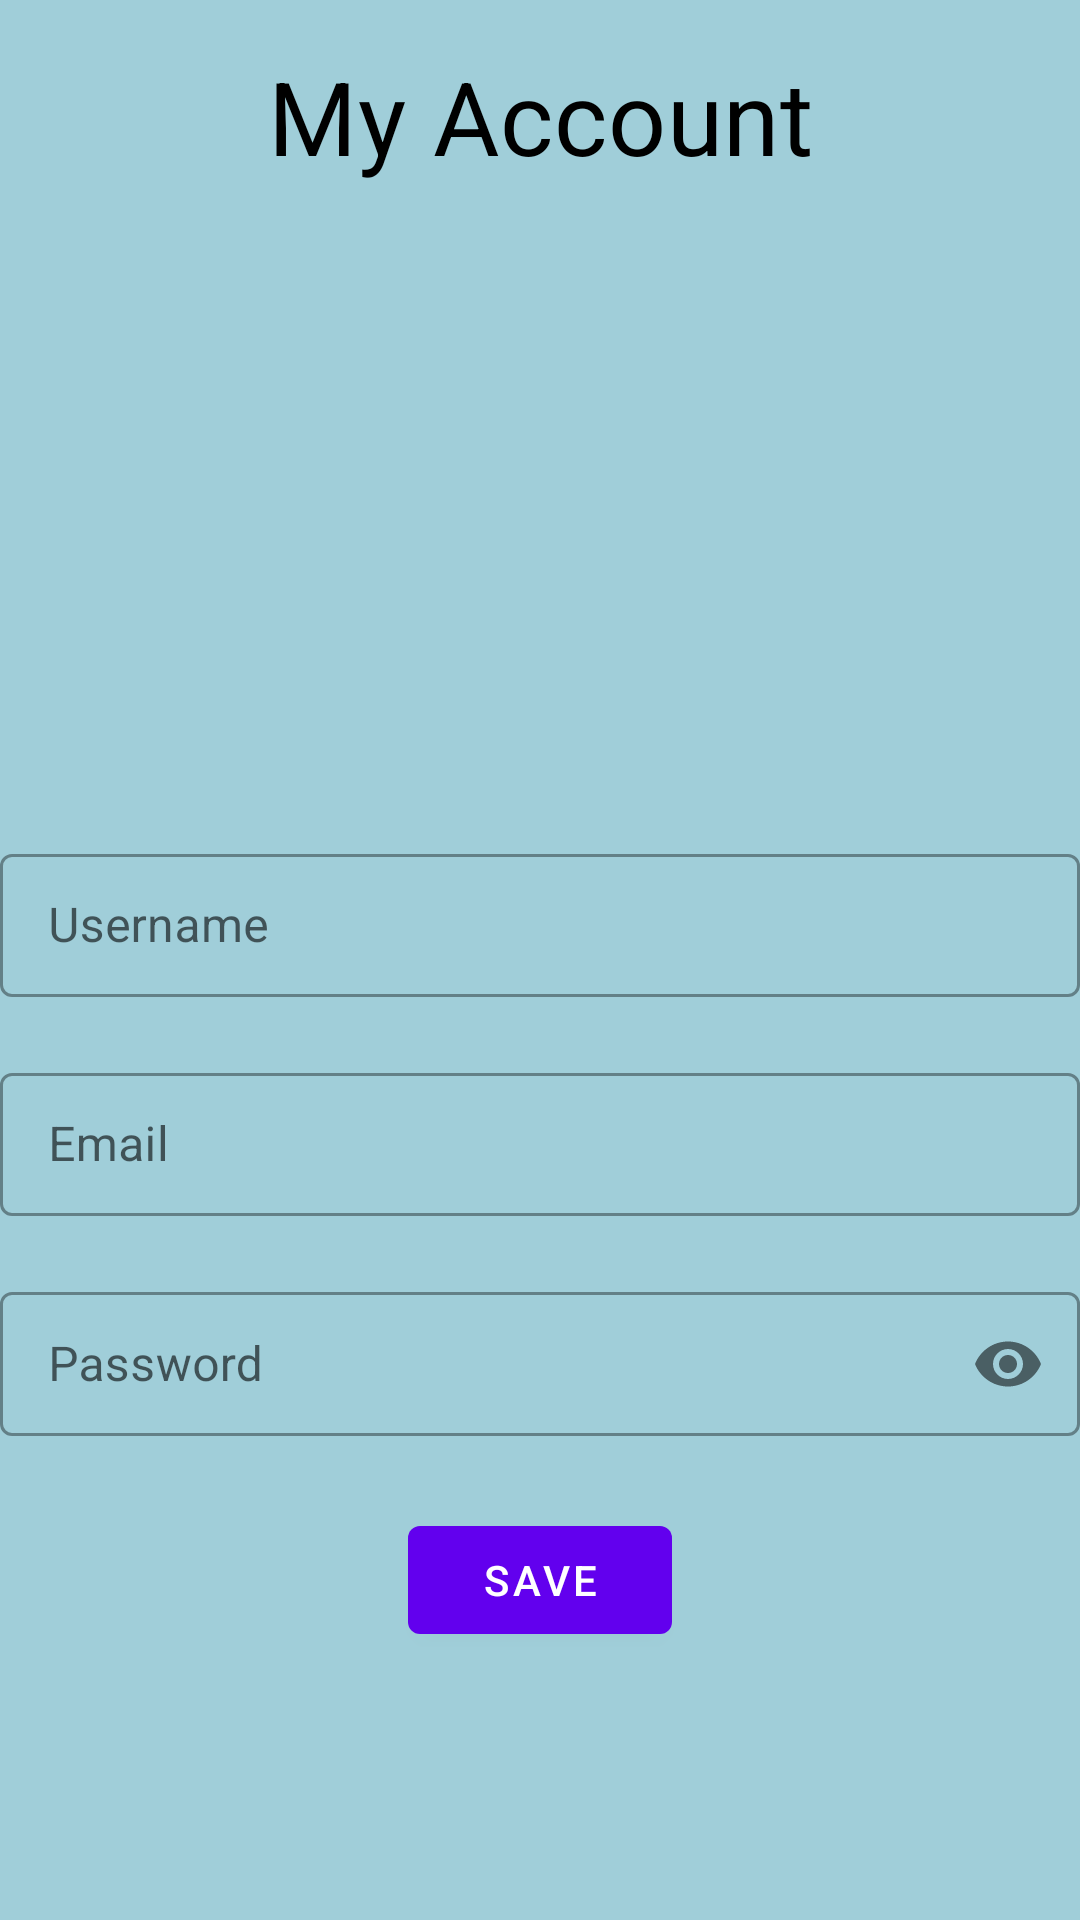

Produce the Android XML layout that renders to this screen, including the resource entries it uses.
<!-- AndroidManifest.xml: application theme Theme.UAS_PCHOP -->
<!-- res/layout/fragment_profile.xml -->
<?xml version="1.0" encoding="utf-8"?>
<layout>
    <ScrollView
        xmlns:android="http://schemas.android.com/apk/res/android"
        xmlns:app="http://schemas.android.com/apk/res-auto"
        xmlns:tools="http://schemas.android.com/tools"
        android:layout_width="match_parent"
        android:layout_height="match_parent"
        android:background="@color/Primary">

        <androidx.constraintlayout.widget.ConstraintLayout
            android:layout_width="match_parent"
            android:layout_height="match_parent"
            android:focusableInTouchMode="true"
            android:focusedByDefault="true"
            tools:context=".display.ProfileFrag">

            <TextView
                android:id="@+id/title_tv"
                style="@style/TextAppearance.MaterialComponents.Headline4"
                android:layout_width="match_parent"
                android:layout_height="wrap_content"
                android:layout_marginTop="16dp"
                android:text="My Account"
                android:textAlignment="center"
                android:textColor="@color/black"
                app:layout_constraintBottom_toTopOf="@+id/ivProfil"
                app:layout_constraintEnd_toEndOf="parent"
                app:layout_constraintStart_toStartOf="parent"
                app:layout_constraintTop_toBottomOf="@+id/ivProfil"
                app:layout_constraintTop_toTopOf="parent" />

            <ImageView
                android:id="@+id/ivProfil"
                android:layout_width="150dp"
                android:layout_height="150dp"
                android:layout_marginTop="48dp"
                android:layout_marginBottom="21dp"
                android:scaleType="centerCrop"
                android:src="@drawable/ic_baseline_person_24"
                app:layout_constraintBottom_toTopOf="@+id/username_tvl"
                app:layout_constraintEnd_toEndOf="parent"
                app:layout_constraintHorizontal_bias="0.497"
                app:layout_constraintStart_toStartOf="parent"
                app:layout_constraintTop_toBottomOf="@+id/title_tv"
                tools:ignore="MissingConstraints" />

            <com.google.android.material.textfield.TextInputLayout
                android:id="@+id/username_tvl"
                style="@style/Widget.MaterialComponents.TextInputLayout.OutlinedBox.Dense"
                android:layout_width="match_parent"
                android:layout_height="wrap_content"
                android:layout_marginTop="20dp"
                app:boxBackgroundMode="outline"
                app:layout_constraintEnd_toEndOf="parent"
                app:layout_constraintStart_toStartOf="parent"
                app:layout_constraintTop_toBottomOf="@+id/ivProfil"
                android:hint="Username" >

                <com.google.android.material.textfield.TextInputEditText
                    android:id="@+id/username_et"
                    android:layout_width="match_parent"
                    android:layout_height="match_parent"
                    android:focusedByDefault="false"
                    android:defaultFocusHighlightEnabled="false"/>
            </com.google.android.material.textfield.TextInputLayout>

            <com.google.android.material.textfield.TextInputLayout
                android:id="@+id/email_tvl"
                style="@style/Widget.MaterialComponents.TextInputLayout.OutlinedBox.Dense"
                android:layout_width="match_parent"
                android:layout_height="wrap_content"
                android:layout_marginTop="20dp"
                app:boxBackgroundMode="outline"
                app:layout_constraintEnd_toEndOf="parent"
                app:layout_constraintStart_toStartOf="parent"
                app:layout_constraintTop_toBottomOf="@+id/username_tvl"
                android:hint="Email" >

                <com.google.android.material.textfield.TextInputEditText
                    android:id="@+id/email_et"
                    android:layout_width="match_parent"
                    android:layout_height="match_parent"
                    android:focusedByDefault="false"
                    android:defaultFocusHighlightEnabled="false"/>
            </com.google.android.material.textfield.TextInputLayout>

            <com.google.android.material.textfield.TextInputLayout
                android:id="@+id/password_tvl"
                style="@style/Widget.MaterialComponents.TextInputLayout.OutlinedBox.Dense"
                android:layout_width="match_parent"
                android:layout_height="wrap_content"
                android:layout_marginTop="20dp"
                app:boxBackgroundMode="outline"
                app:layout_constraintEnd_toEndOf="parent"
                app:layout_constraintStart_toStartOf="parent"
                app:layout_constraintTop_toBottomOf="@+id/email_tvl"
                android:hint="Password"
                app:passwordToggleEnabled="true">

                <com.google.android.material.textfield.TextInputEditText
                    android:id="@+id/password_et"
                    android:layout_width="match_parent"
                    android:layout_height="match_parent"
                    android:inputType="textPassword"/>
            </com.google.android.material.textfield.TextInputLayout>

            <com.google.android.material.button.MaterialButton
                android:id="@+id/btnSave"
                android:layout_width="wrap_content"
                android:layout_height="wrap_content"
                android:layout_marginTop="24dp"
                app:layout_constraintEnd_toEndOf="parent"
                app:layout_constraintStart_toStartOf="parent"
                app:layout_constraintTop_toBottomOf="@+id/password_tvl"
                android:text="Save"/>










        </androidx.constraintlayout.widget.ConstraintLayout>
    </ScrollView>
</layout>
<!-- resources referenced by this layout -->
<resources>
  <color name="Primary">#a0ced9</color>
  <color name="black">#FF000000</color>
  <style name="Theme.UAS_PCHOP" parent="Theme.MaterialComponents.DayNight.DarkActionBar">
          
          <item name="colorPrimary">@color/purple_500</item>
          <item name="colorPrimaryVariant">@color/purple_700</item>
          <item name="colorOnPrimary">@color/white</item>
          
          <item name="colorSecondary">@color/teal_200</item>
          <item name="colorSecondaryVariant">@color/teal_700</item>
          <item name="colorOnSecondary">@color/black</item>
          
          <item name="android:statusBarColor" tools:targetApi="l">?attr/colorPrimaryVariant</item>
          
      </style>
  <color name="purple_500">#FF6200EE</color>
  <color name="purple_700">#FF3700B3</color>
  <color name="white">#FFFFFFFF</color>
  <color name="teal_200">#FF03DAC5</color>
  <color name="teal_700">#FF018786</color>
</resources>
